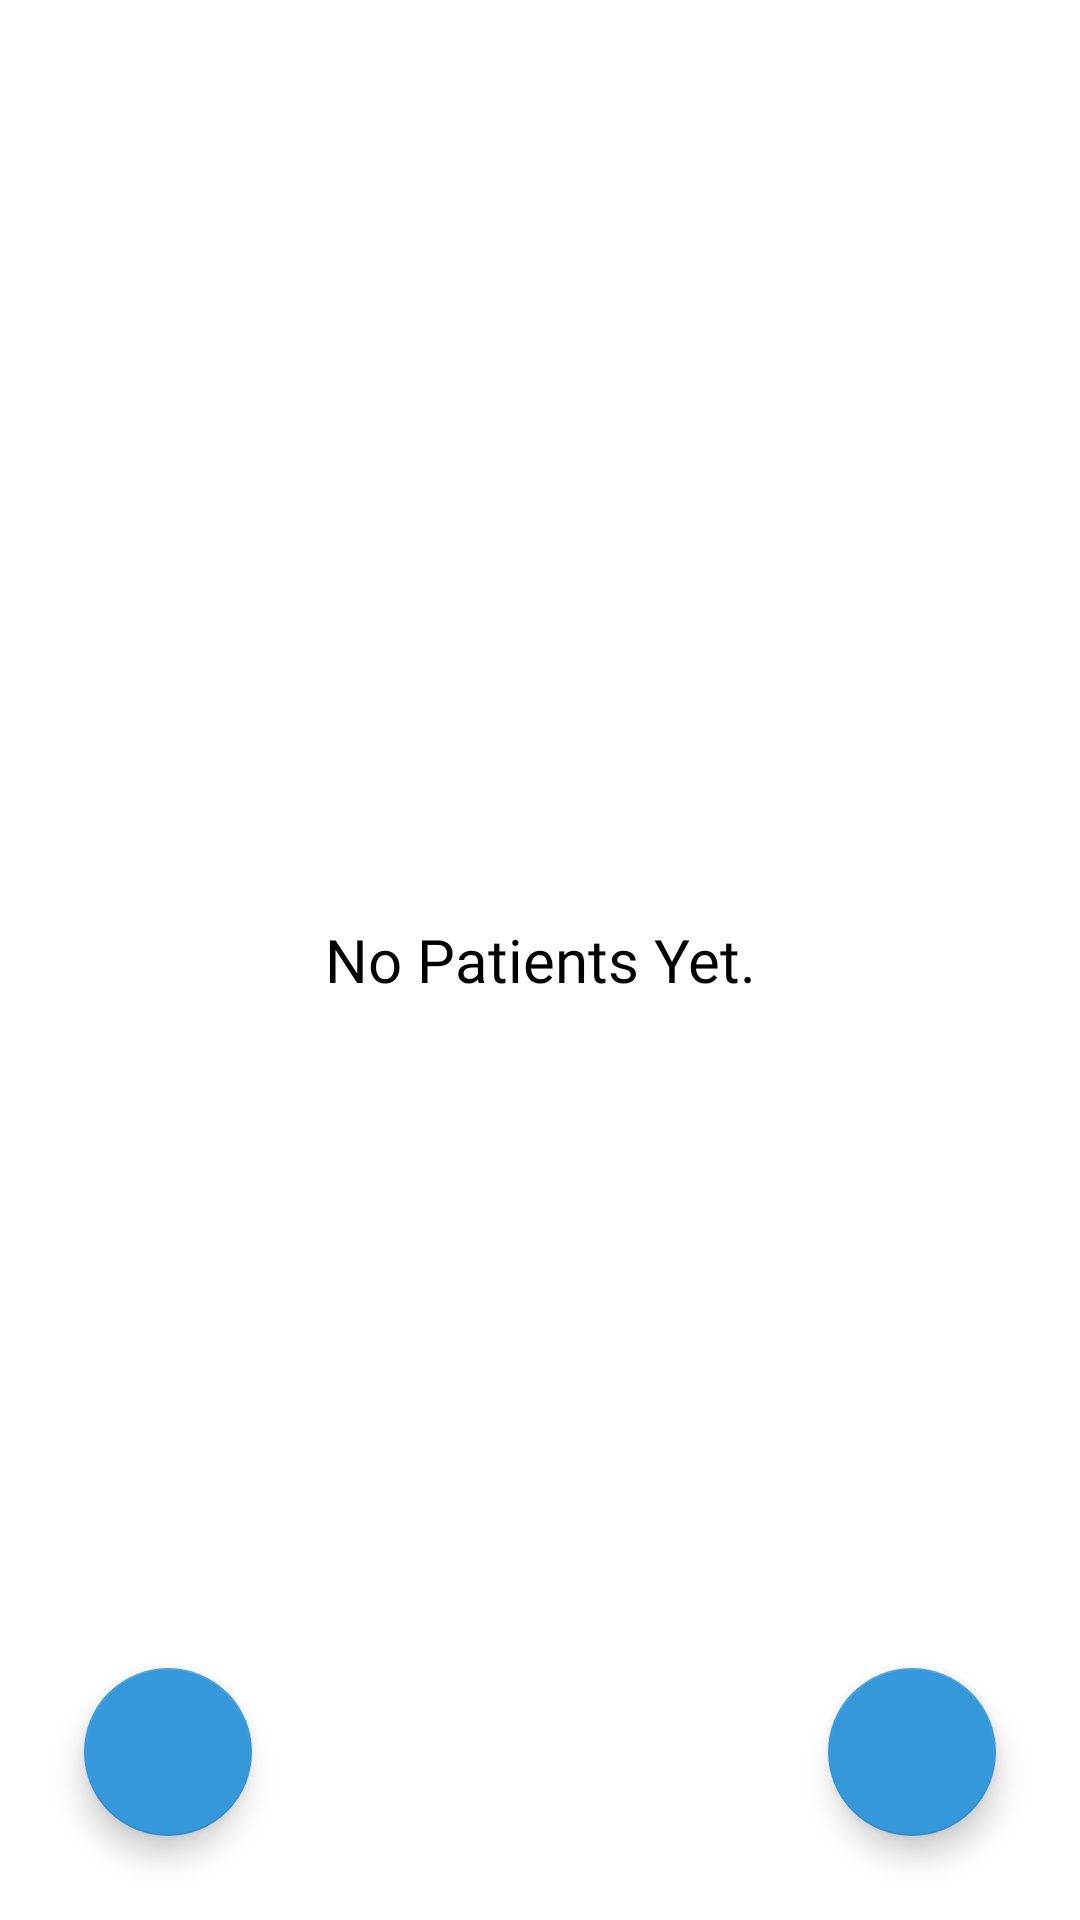

Reconstruct the res/layout file that produces this screen, plus the resources it refers to.
<!-- AndroidManifest.xml: application theme AppTheme -->
<!-- res/layout/activity_main.xml -->
<?xml version="1.0" encoding="utf-8"?>
<RelativeLayout xmlns:android="http://schemas.android.com/apk/res/android"
    xmlns:app="http://schemas.android.com/apk/res-auto"
    android:id="@+id/drawer_layout"
    android:background="@color/colorWhite"
    android:layout_width="match_parent"
    android:layout_height="match_parent">


    <androidx.recyclerview.widget.RecyclerView
        android:layout_width="match_parent"
        android:layout_height="match_parent"
        android:id="@+id/patients_list"
        android:visibility="invisible" />

    <RelativeLayout
        android:id="@+id/no_patients"
        android:layout_width="match_parent"
        android:layout_height="match_parent">

        <TextView
            android:layout_width="match_parent"
            android:layout_height="match_parent"
            android:fontFamily="@font/quicksand_medium"
            android:gravity="center"
            android:text="No Patients Yet."
            android:textColor="@color/colorBlack"
            android:textSize="20dp" />

    </RelativeLayout>

    <com.google.android.material.floatingactionbutton.FloatingActionButton
        android:id="@+id/profile"
        android:layout_width="wrap_content"
        android:layout_height="wrap_content"
        android:layout_alignParentBottom="true"
        android:layout_margin="28dp"
        android:src="@drawable/profile" />

    <com.google.android.material.floatingactionbutton.FloatingActionButton
        android:id="@+id/add"
        android:layout_width="wrap_content"
        android:layout_height="wrap_content"
        android:layout_alignParentRight="true"
        android:layout_margin="28dp"
        android:layout_alignParentBottom="true"
        android:src="@drawable/scanqr" />


</RelativeLayout>
<!-- resources referenced by this layout -->
<resources>
  <color name="colorBlack">#000000</color>
  <color name="colorWhite">#FFFFFF</color>
  <style name="AppTheme" parent="Theme.AppCompat.Light.DarkActionBar">
          
          <item name="colorPrimary">@color/colorPrimary</item>
          <item name="colorPrimaryDark">@color/colorPrimaryDark</item>
          <item name="colorAccent">@color/colorAccent</item>
          <item name="fontFamily">@font/quicksand_medium</item>
      </style>
  <color name="colorPrimary">#34495E</color>
  <color name="colorPrimaryDark">#273746</color>
  <color name="colorAccent">#3498DB</color>
</resources>
